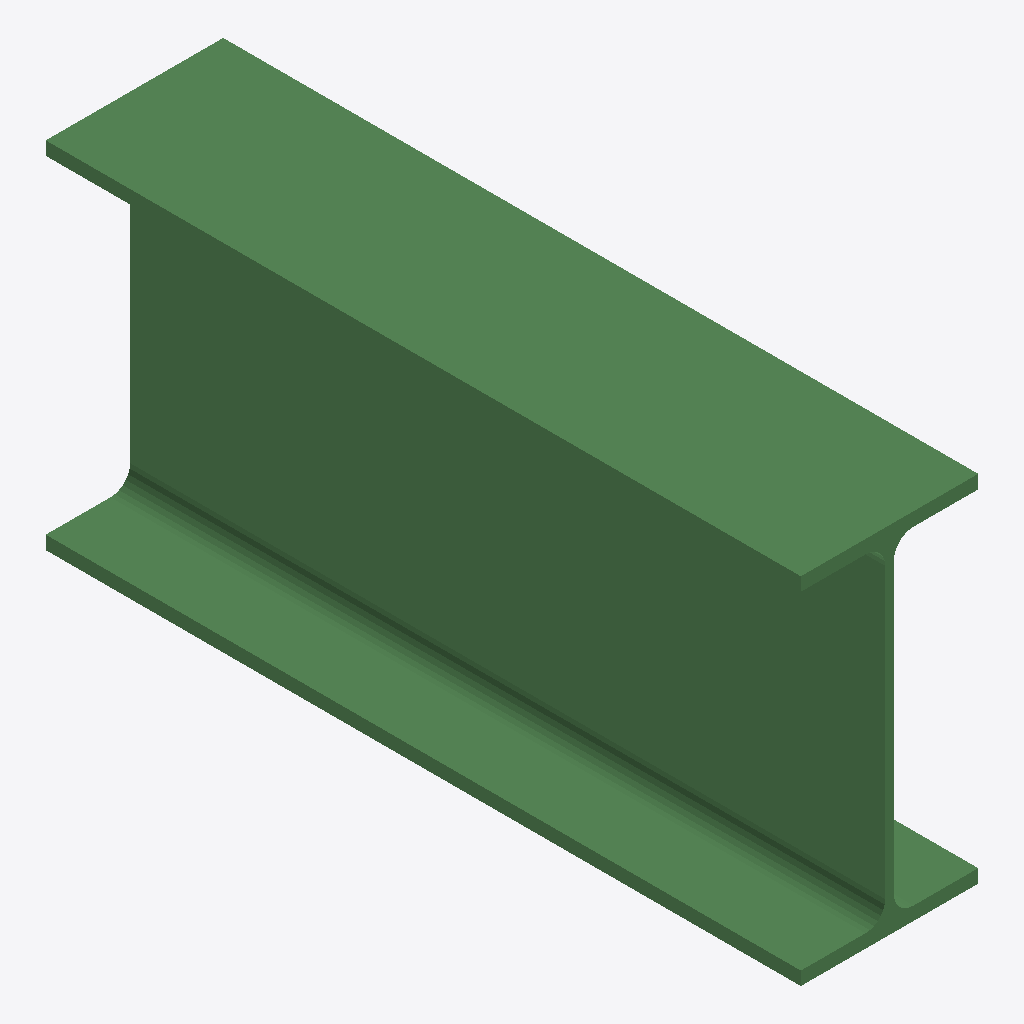
Isometric view of an IFC building model (IFC-SPF (STEP), schema IFC2X3, length unit millimetre), seen from the south-west, elements coloured by IFC class: 1 beam (green).
Extent 0.135 m × 0.574 m × 0.270 m (x, y, z). Storeys (1): Undefined at 0.00 m. Elements (1): 1 IfcBeam.

HEADER;
FILE_DESCRIPTION(('ViewDefinition[AISC_Steel_Detailing]','Option [BaseQuantities:Off]','Option [GridExport:On]','Option [Assemblies:Off]','Option [Bolts:On]','Option [Rebars:On]','Option [PourObjects:Off]','Option [Welds:On]','Option [SurfaceTreatments:On]','Option [LocationBy:0]','Option [ViewColors:Off]','Option [SectionedSpine:Off]','[2 more]'),'2;1');
FILE_NAME('b_555_Qty_51.ifc','2026-05-16T11:52:47',('GIOVANNIPC\\gcorrea'),('Structural Designer'),'IFC Database version: Work','Tekla Structures 2020 Service Pack 5, IFC Export','');
FILE_SCHEMA(('IFC2X3'));
ENDSEC;
DATA;
#37=IFCPROJECT('2G7ZFDNE16yBDU14FA92Me',#5,'Proyecto',$,$,$,$,(#11),#36);
#39=IFCSITE('2xvEzEinjBTea80yOTcujY',#5,'Obra',$,$,#38,$,$,.ELEMENT.,$,$,$,$,$);
#41=IFCBUILDING('0BvsADwAv2w99f8zxNpNVh',#5,'Undefined',$,$,#40,$,$,.ELEMENT.,$,$,$);
#43=IFCBUILDINGSTOREY('29hdEUCErFze9E_VIAceOd',#5,'Undefined',$,$,#42,$,$,.ELEMENT.,0.0);
#59=IFCBEAM('1X7pKtMA9ECRZpaYOT_kuZ',#44,'BEAM','IPE270','IPE270',#47,#58,'ID611f3537-58a2-4e31-b8f3-92261dfaee23');
ENDSEC;
